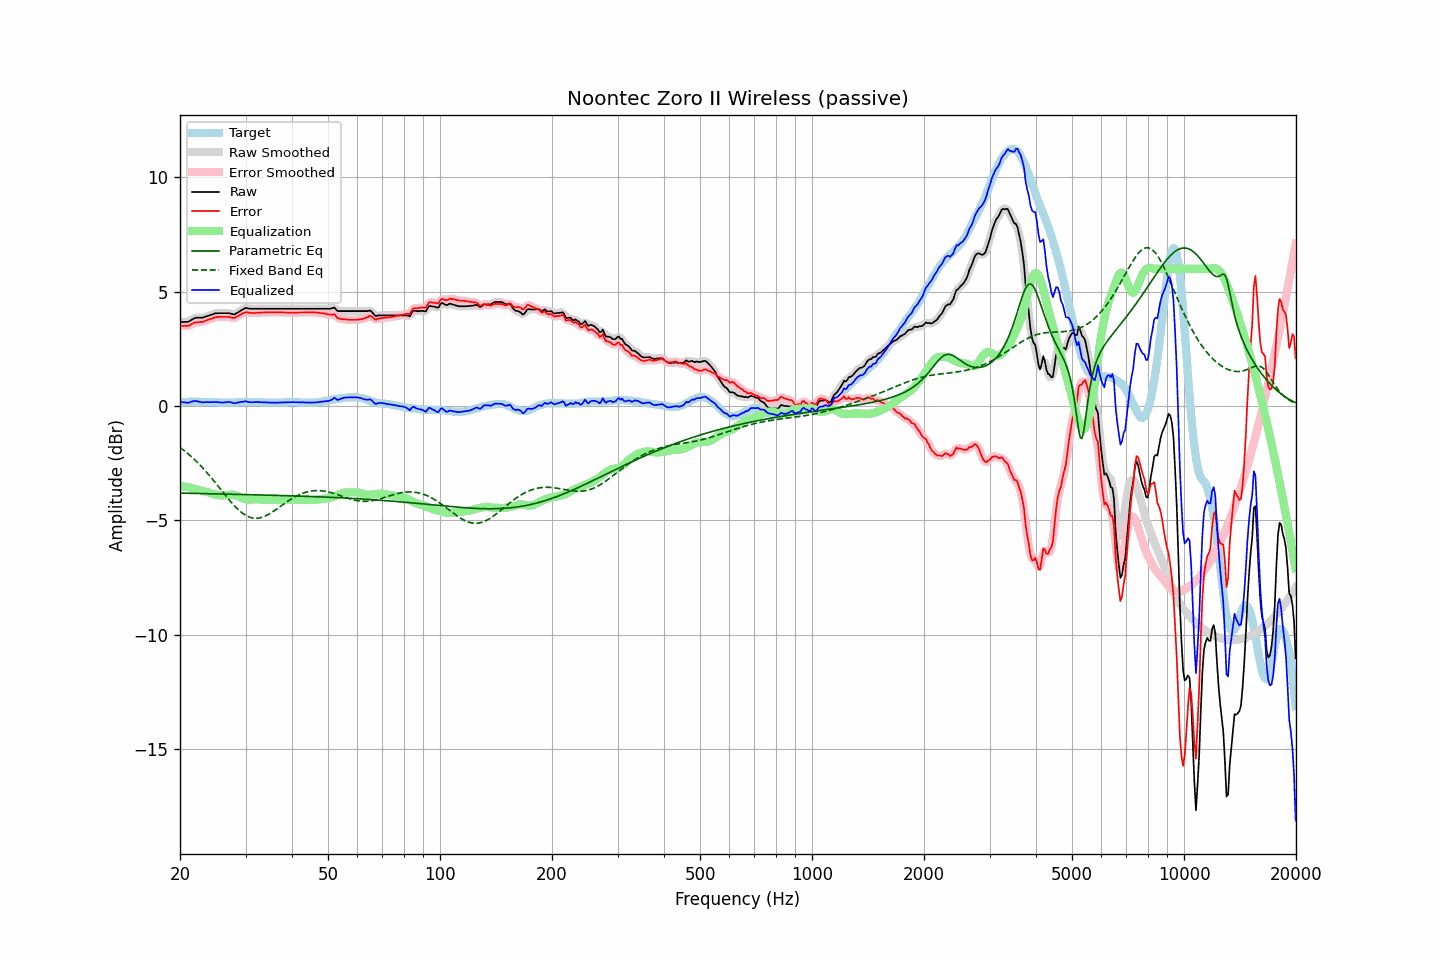

The file beside this chart, header and first rows:
frequency, raw, error, smoothed, error_smoothed, equalization, parametric_eq, fixed_band_eq, equalized_raw, equalized_smoothed, target
20.00, 3.67, 3.52, 3.68, 3.52, -3.49, -3.80, -1.81, 0.18, 0.18, 0.15
20.20, 3.67, 3.51, 3.67, 3.51, -3.50, -3.81, -1.86, 0.17, 0.17, 0.16
20.40, 3.67, 3.50, 3.67, 3.50, -3.51, -3.81, -1.91, 0.16, 0.16, 0.17
20.61, 3.68, 3.51, 3.68, 3.50, -3.52, -3.81, -1.97, 0.16, 0.16, 0.17
20.81, 3.68, 3.50, 3.68, 3.50, -3.53, -3.81, -2.03, 0.15, 0.15, 0.18
21.02, 3.68, 3.50, 3.70, 3.51, -3.54, -3.81, -2.08, 0.14, 0.15, 0.18
21.23, 3.72, 3.53, 3.72, 3.53, -3.56, -3.81, -2.14, 0.16, 0.16, 0.19
21.44, 3.76, 3.57, 3.76, 3.57, -3.57, -3.82, -2.21, 0.19, 0.19, 0.19
21.66, 3.80, 3.61, 3.81, 3.61, -3.60, -3.82, -2.27, 0.21, 0.21, 0.19
21.87, 3.84, 3.65, 3.84, 3.64, -3.62, -3.82, -2.34, 0.22, 0.22, 0.19
22.09, 3.86, 3.66, 3.86, 3.66, -3.64, -3.82, -2.41, 0.22, 0.22, 0.20
22.31, 3.86, 3.66, 3.87, 3.67, -3.66, -3.82, -2.48, 0.20, 0.21, 0.20
22.54, 3.86, 3.67, 3.86, 3.67, -3.68, -3.82, -2.55, 0.19, 0.19, 0.19
22.76, 3.86, 3.68, 3.86, 3.68, -3.69, -3.83, -2.62, 0.17, 0.17, 0.18
22.99, 3.86, 3.68, 3.87, 3.69, -3.70, -3.83, -2.69, 0.16, 0.17, 0.18
23.22, 3.88, 3.70, 3.89, 3.71, -3.72, -3.83, -2.77, 0.16, 0.17, 0.18
23.45, 3.91, 3.74, 3.91, 3.73, -3.74, -3.83, -2.85, 0.18, 0.17, 0.17
23.69, 3.93, 3.76, 3.93, 3.76, -3.76, -3.83, -2.93, 0.17, 0.17, 0.17
23.92, 3.95, 3.78, 3.96, 3.79, -3.79, -3.83, -3.01, 0.17, 0.17, 0.17
24.16, 3.98, 3.81, 3.98, 3.81, -3.81, -3.84, -3.09, 0.17, 0.17, 0.17
24.40, 4.00, 3.83, 4.01, 3.84, -3.84, -3.84, -3.18, 0.17, 0.17, 0.17
24.65, 4.03, 3.86, 4.03, 3.86, -3.86, -3.84, -3.26, 0.18, 0.18, 0.17
24.89, 4.05, 3.88, 4.05, 3.88, -3.87, -3.84, -3.35, 0.18, 0.18, 0.17
25.14, 4.06, 3.89, 4.06, 3.89, -3.89, -3.84, -3.44, 0.18, 0.17, 0.17
25.39, 4.06, 3.90, 4.06, 3.90, -3.90, -3.84, -3.53, 0.17, 0.17, 0.16
25.65, 4.06, 3.90, 4.06, 3.90, -3.90, -3.84, -3.61, 0.16, 0.16, 0.16
25.91, 4.06, 3.90, 4.06, 3.90, -3.91, -3.85, -3.70, 0.15, 0.15, 0.16
26.16, 4.06, 3.90, 4.06, 3.90, -3.91, -3.85, -3.79, 0.16, 0.16, 0.16
26.43, 4.06, 3.90, 4.06, 3.90, -3.90, -3.85, -3.88, 0.16, 0.16, 0.16
26.69, 4.06, 3.90, 4.06, 3.90, -3.89, -3.85, -3.97, 0.17, 0.17, 0.16
26.96, 4.06, 3.90, 4.06, 3.90, -3.88, -3.85, -4.05, 0.18, 0.18, 0.16
27.23, 4.05, 3.89, 4.05, 3.89, -3.88, -3.85, -4.14, 0.18, 0.17, 0.16
27.50, 4.03, 3.87, 4.03, 3.87, -3.87, -3.86, -4.22, 0.16, 0.16, 0.16
27.77, 4.01, 3.85, 4.02, 3.86, -3.88, -3.86, -4.30, 0.13, 0.14, 0.16
28.05, 4.01, 3.85, 4.02, 3.86, -3.89, -3.86, -4.37, 0.12, 0.13, 0.16
28.33, 4.05, 3.89, 4.05, 3.89, -3.91, -3.86, -4.44, 0.14, 0.14, 0.16
28.62, 4.09, 3.93, 4.09, 3.93, -3.94, -3.86, -4.51, 0.15, 0.15, 0.16
28.90, 4.14, 3.97, 4.14, 3.97, -3.97, -3.86, -4.58, 0.17, 0.17, 0.17
29.19, 4.18, 4.01, 4.18, 4.01, -4.00, -3.87, -4.64, 0.18, 0.18, 0.17
29.48, 4.22, 4.05, 4.23, 4.05, -4.04, -3.87, -4.69, 0.19, 0.19, 0.17
29.78, 4.26, 4.08, 4.26, 4.08, -4.06, -3.87, -4.74, 0.20, 0.20, 0.18
30.08, 4.29, 4.11, 4.28, 4.10, -4.08, -3.87, -4.78, 0.21, 0.20, 0.18
30.38, 4.27, 4.09, 4.28, 4.10, -4.09, -3.87, -4.82, 0.19, 0.19, 0.18
30.68, 4.26, 4.08, 4.27, 4.09, -4.09, -3.87, -4.85, 0.17, 0.18, 0.18
30.99, 4.25, 4.07, 4.26, 4.07, -4.09, -3.88, -4.88, 0.16, 0.17, 0.18
31.30, 4.25, 4.07, 4.25, 4.07, -4.08, -3.88, -4.89, 0.17, 0.17, 0.18
31.61, 4.25, 4.07, 4.25, 4.07, -4.08, -3.88, -4.90, 0.17, 0.17, 0.18
31.93, 4.25, 4.07, 4.25, 4.08, -4.08, -3.88, -4.91, 0.18, 0.18, 0.18
32.24, 4.25, 4.08, 4.25, 4.08, -4.08, -3.88, -4.91, 0.18, 0.18, 0.17
32.57, 4.25, 4.08, 4.25, 4.08, -4.08, -3.88, -4.90, 0.17, 0.17, 0.17
32.89, 4.25, 4.08, 4.25, 4.09, -4.09, -3.89, -4.88, 0.17, 0.17, 0.17
33.22, 4.25, 4.09, 4.25, 4.09, -4.09, -3.89, -4.86, 0.16, 0.16, 0.16
33.55, 4.25, 4.09, 4.25, 4.10, -4.09, -3.89, -4.84, 0.16, 0.16, 0.16
33.89, 4.25, 4.10, 4.25, 4.10, -4.10, -3.89, -4.81, 0.16, 0.16, 0.15
34.23, 4.25, 4.10, 4.25, 4.10, -4.10, -3.89, -4.78, 0.15, 0.15, 0.15
34.57, 4.25, 4.10, 4.25, 4.10, -4.10, -3.90, -4.74, 0.15, 0.15, 0.15
34.92, 4.25, 4.10, 4.25, 4.10, -4.10, -3.90, -4.70, 0.15, 0.15, 0.15
35.27, 4.25, 4.10, 4.25, 4.10, -4.10, -3.90, -4.65, 0.15, 0.15, 0.15
35.62, 4.25, 4.10, 4.25, 4.10, -4.10, -3.90, -4.61, 0.15, 0.15, 0.15
35.97, 4.25, 4.10, 4.25, 4.10, -4.10, -3.90, -4.56, 0.15, 0.15, 0.15
... 635 more rows
